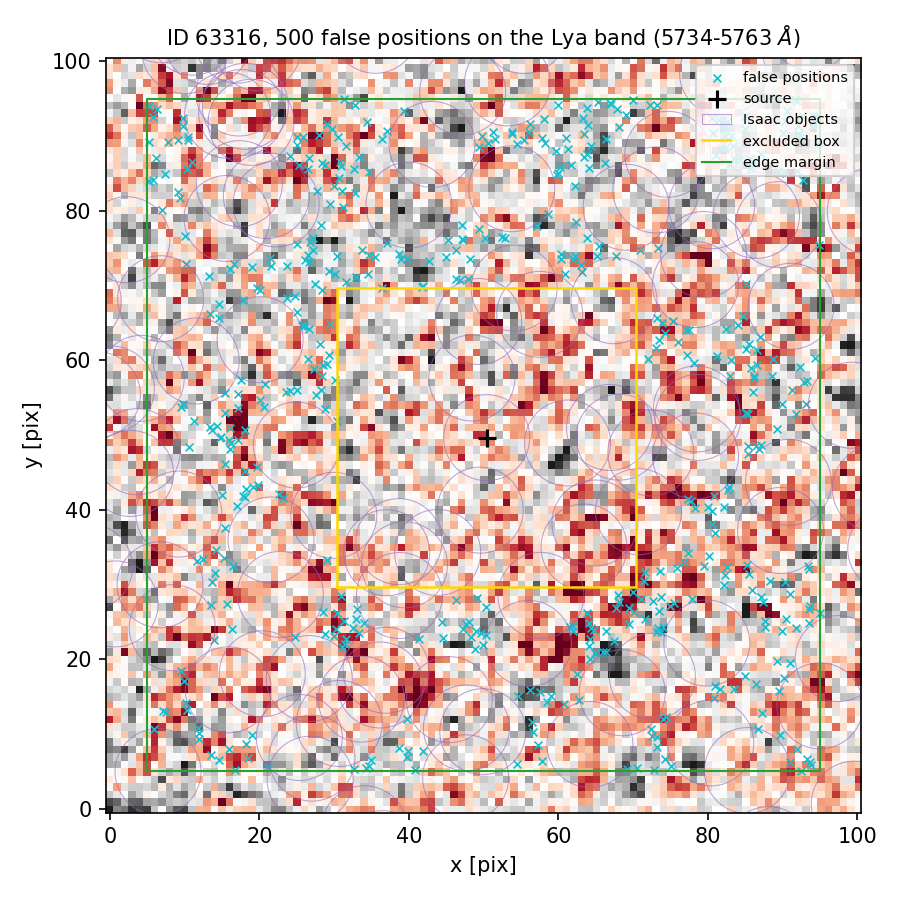

Data behind this chart, as committed beside it:
index, ra, dec, x_pix, y_pix, nearest_isaac_arcsec
0, 150.1, 2.384, 26.44, 60.24, 1.365
1, 150.1, 2.382, 47.6, 24.68, 1.755
2, 150.1, 2.383, 15.46, 37.58, 1.262
3, 150.1, 2.386, 92.44, 89.86, 2.411
4, 150.1, 2.383, 90.26, 30.34, 1.384
5, 150.1, 2.384, 85.04, 61.54, 1.664
6, 150.1, 2.382, 64.87, 20.85, 1.293
7, 150.1, 2.381, 69.22, 5.329, 1.198
8, 150.1, 2.383, 93.49, 32.03, 1.286
9, 150.1, 2.384, 15.38, 46.07, 1.81
10, 150.1, 2.386, 56.11, 90.58, 1.428
11, 150.1, 2.386, 90.58, 93.36, 2.0
12, 150.1, 2.384, 17.19, 55.55, 1.426
13, 150.1, 2.386, 66.92, 94.43, 2.066
14, 150.1, 2.386, 59.67, 87.98, 1.552
15, 150.1, 2.386, 26.64, 87.09, 1.516
16, 150.1, 2.385, 23.73, 72.65, 1.678
17, 150.1, 2.382, 31.42, 21.99, 1.302
18, 150.1, 2.383, 75.8, 32.27, 1.81
19, 150.1, 2.384, 85.42, 47.46, 1.311
20, 150.1, 2.386, 7.36, 84.92, 2.01
21, 150.1, 2.386, 63.36, 87.13, 1.754
22, 150.1, 2.383, 68.04, 27.7, 1.731
23, 150.1, 2.386, 82.26, 88.36, 1.537
24, 150.1, 2.383, 23.18, 41.58, 1.17
25, 150.1, 2.382, 57.56, 15.66, 1.33
26, 150.1, 2.385, 84.02, 64.78, 1.5
27, 150.1, 2.384, 14.4, 51.2, 1.833
28, 150.1, 2.382, 66.39, 23.75, 1.7
29, 150.1, 2.381, 21.14, 5.567, 1.157
30, 150.1, 2.384, 28.77, 53.5, 1.234
31, 150.1, 2.382, 47.97, 25.06, 1.708
32, 150.1, 2.386, 61.03, 89.71, 1.986
33, 150.1, 2.383, 70.01, 29.02, 1.783
34, 150.1, 2.384, 27.25, 58.88, 1.626
35, 150.1, 2.385, 29.48, 80.93, 1.447
36, 150.1, 2.385, 38.74, 74.17, 1.341
37, 150.1, 2.385, 37.03, 75.69, 1.173
38, 150.1, 2.384, 16.14, 50.92, 1.817
39, 150.1, 2.382, 67.74, 26.86, 1.847
40, 150.1, 2.381, 32.69, 5.32, 1.166
41, 150.1, 2.381, 34.32, 5.451, 1.398
42, 150.1, 2.386, 29.67, 90.95, 2.163
43, 150.1, 2.385, 82.43, 64.19, 1.442
44, 150.1, 2.382, 69.39, 24.76, 1.545
45, 150.1, 2.382, 44.61, 22.8, 1.643
46, 150.1, 2.384, 18.03, 50.64, 1.436
47, 150.1, 2.383, 82.18, 40.33, 1.574
48, 150.1, 2.386, 92.68, 84.07, 1.351
49, 150.1, 2.381, 11.87, 9.405, 1.4
50, 150.1, 2.386, 94.42, 92.68, 2.376
51, 150.1, 2.384, 91.25, 56.03, 1.64
52, 150.1, 2.386, 58.01, 92.27, 1.364
53, 150.1, 2.383, 14.05, 31.6, 1.504
54, 150.1, 2.385, 61.89, 73.61, 1.581
55, 150.1, 2.382, 72.48, 9.706, 1.407
56, 150.1, 2.384, 14.67, 49.56, 2.06
57, 150.1, 2.383, 11.72, 33.2, 1.191
58, 150.1, 2.385, 20.09, 69.36, 1.322
59, 150.1, 2.381, 39.84, 7.787, 1.684
... 440 more rows
